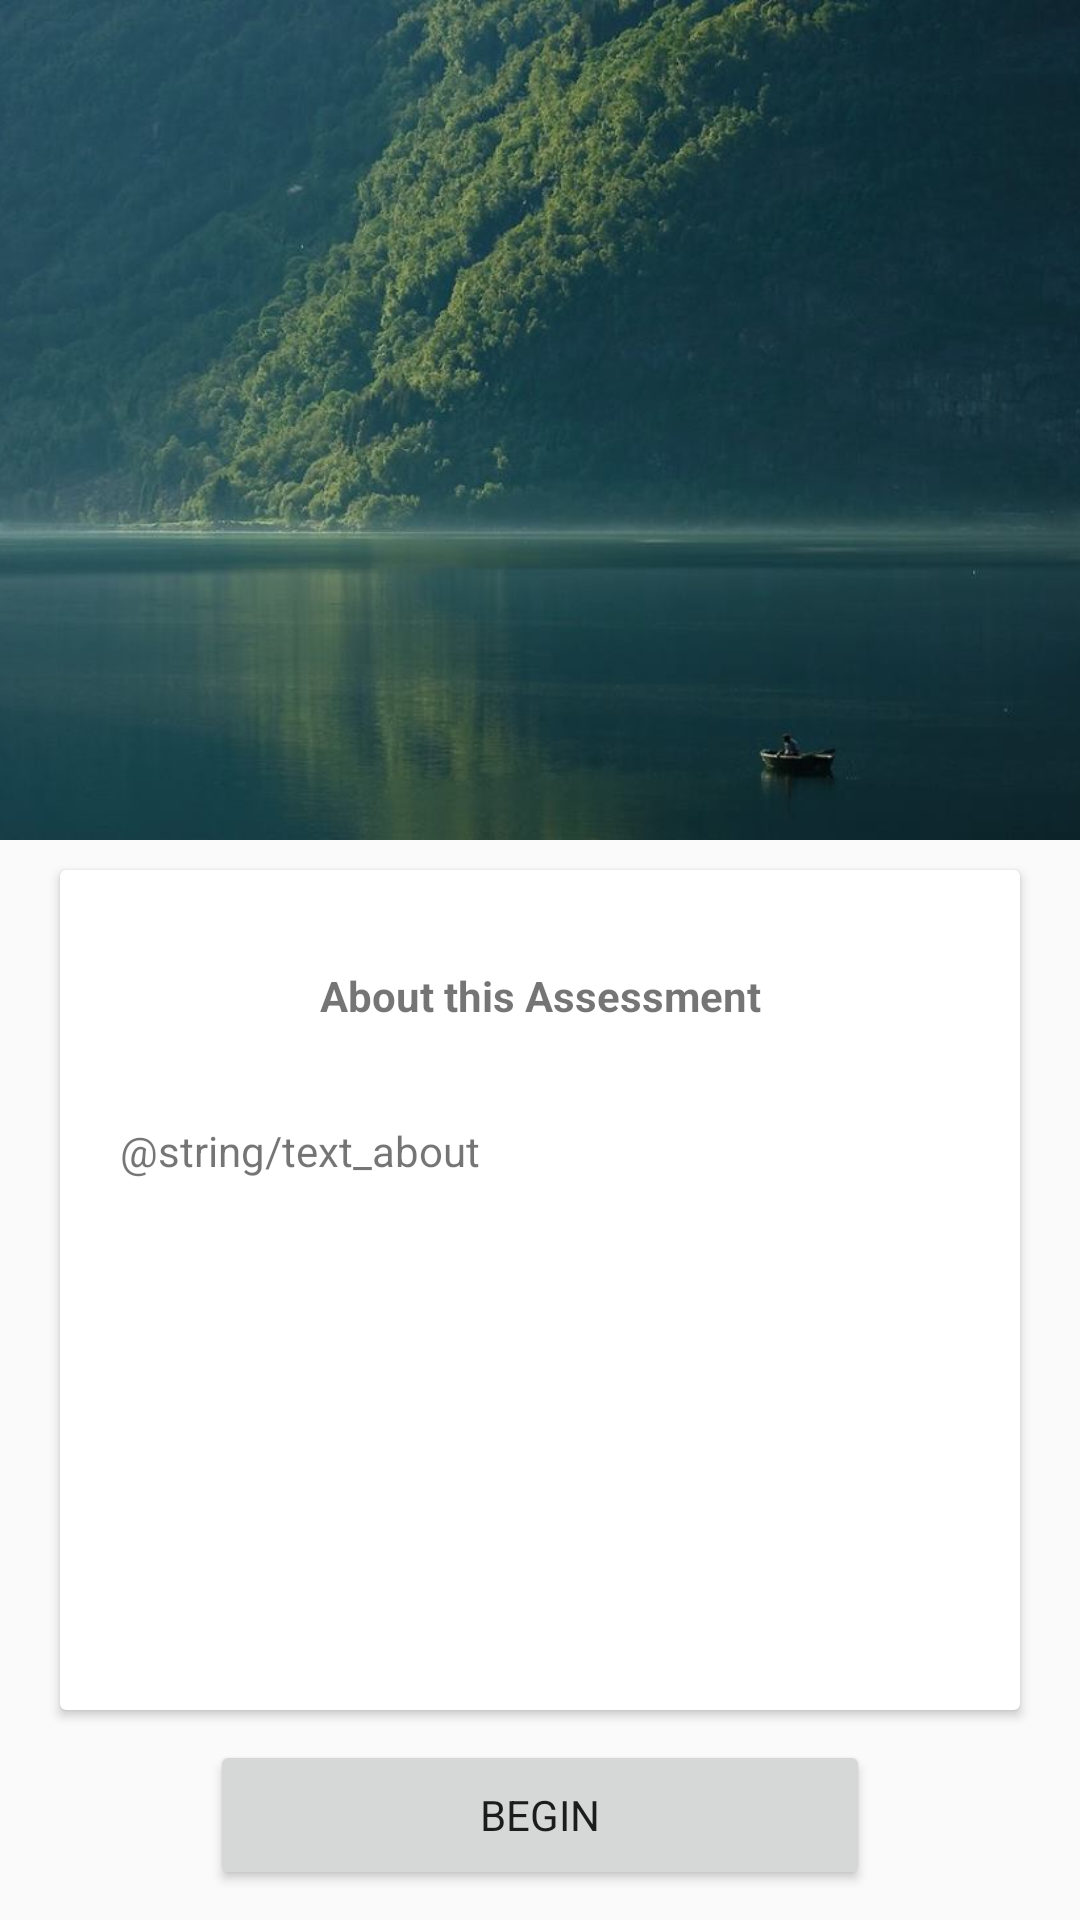

Produce the Android XML layout that renders to this screen, including the resource entries it uses.
<!-- AndroidManifest.xml: application theme Theme.AppCompat.Light.DarkActionBar -->
<!-- res/layout/activity_category_name.xml -->
<?xml version="1.0" encoding="utf-8"?>
<LinearLayout xmlns:android="http://schemas.android.com/apk/res/android"
    xmlns:app="http://schemas.android.com/apk/res-auto"
    xmlns:tools="http://schemas.android.com/tools"
    android:layout_width="match_parent"
    android:layout_height="match_parent"
    tools:context="com.example.mayouza.activities.CategoryName"
    android:orientation="vertical">
<ImageView
    android:layout_width="match_parent"
    android:layout_height="0dp"
    android:layout_weight="2"
    android:src="@drawable/image"
    android:scaleType="centerCrop"/>

    <android.support.v7.widget.CardView
        android:layout_width="match_parent"
        android:layout_height="0dp"
        android:layout_weight="2"
        android:layout_marginTop="10dp"
        android:layout_marginStart="20dp"
        android:layout_marginEnd="20dp"
        android:elevation="8dp">

        <LinearLayout
            android:layout_width="match_parent"
            android:layout_height="match_parent"
            android:animateLayoutChanges="true"
            android:orientation="vertical">

            <TextView
                android:id="@+id/about"
                android:layout_width="match_parent"
                android:layout_height="0dp"
                android:layout_marginBottom="20dp"
                android:layout_marginTop="20dp"
                android:layout_weight="1"
                android:gravity="center"
                android:text="@string/about_assessment"
                android:textStyle="bold" />

            <TextView
                android:layout_width="match_parent"
                android:layout_height="0dp"
                android:layout_marginBottom="20dp"
                android:layout_marginEnd="20dp"
                android:layout_marginStart="20dp"
                android:layout_weight="3"
                android:fillViewport="true"
                android:text="@string/text_about" />

            <ImageView
                android:id="@+id/expand_more"
                android:layout_width="wrap_content"
                android:layout_height="0dp"
                android:layout_gravity="center"
                android:layout_weight="1"
                android:contentDescription="@string/scroll_text"
                android:src="@drawable/ic_expand_more_black_24dp" />

        </LinearLayout>
    </android.support.v7.widget.CardView>

    <Button
        android:layout_width="match_parent"
        android:layout_height="50dp"
        android:layout_gravity="center"
        android:layout_marginBottom="10dp"
        android:layout_marginTop="10dp"
        android:layout_marginEnd="70dp"
        android:layout_marginStart="70dp"
        android:text="@string/begin_btn"
        android:elevation="8dp"
        android:fontFamily="sans-serif" />
</LinearLayout>
<!-- resources referenced by this layout -->
<resources>
  <!-- drawable image: jpg bitmap (drawable, 51605 bytes) -->
  <string name="about_assessment">About this Assessment</string>
  <string name="begin_btn">Begin</string>
  <string name="scroll_text">this vector to scroll down text of about this assessment</string>
</resources>
